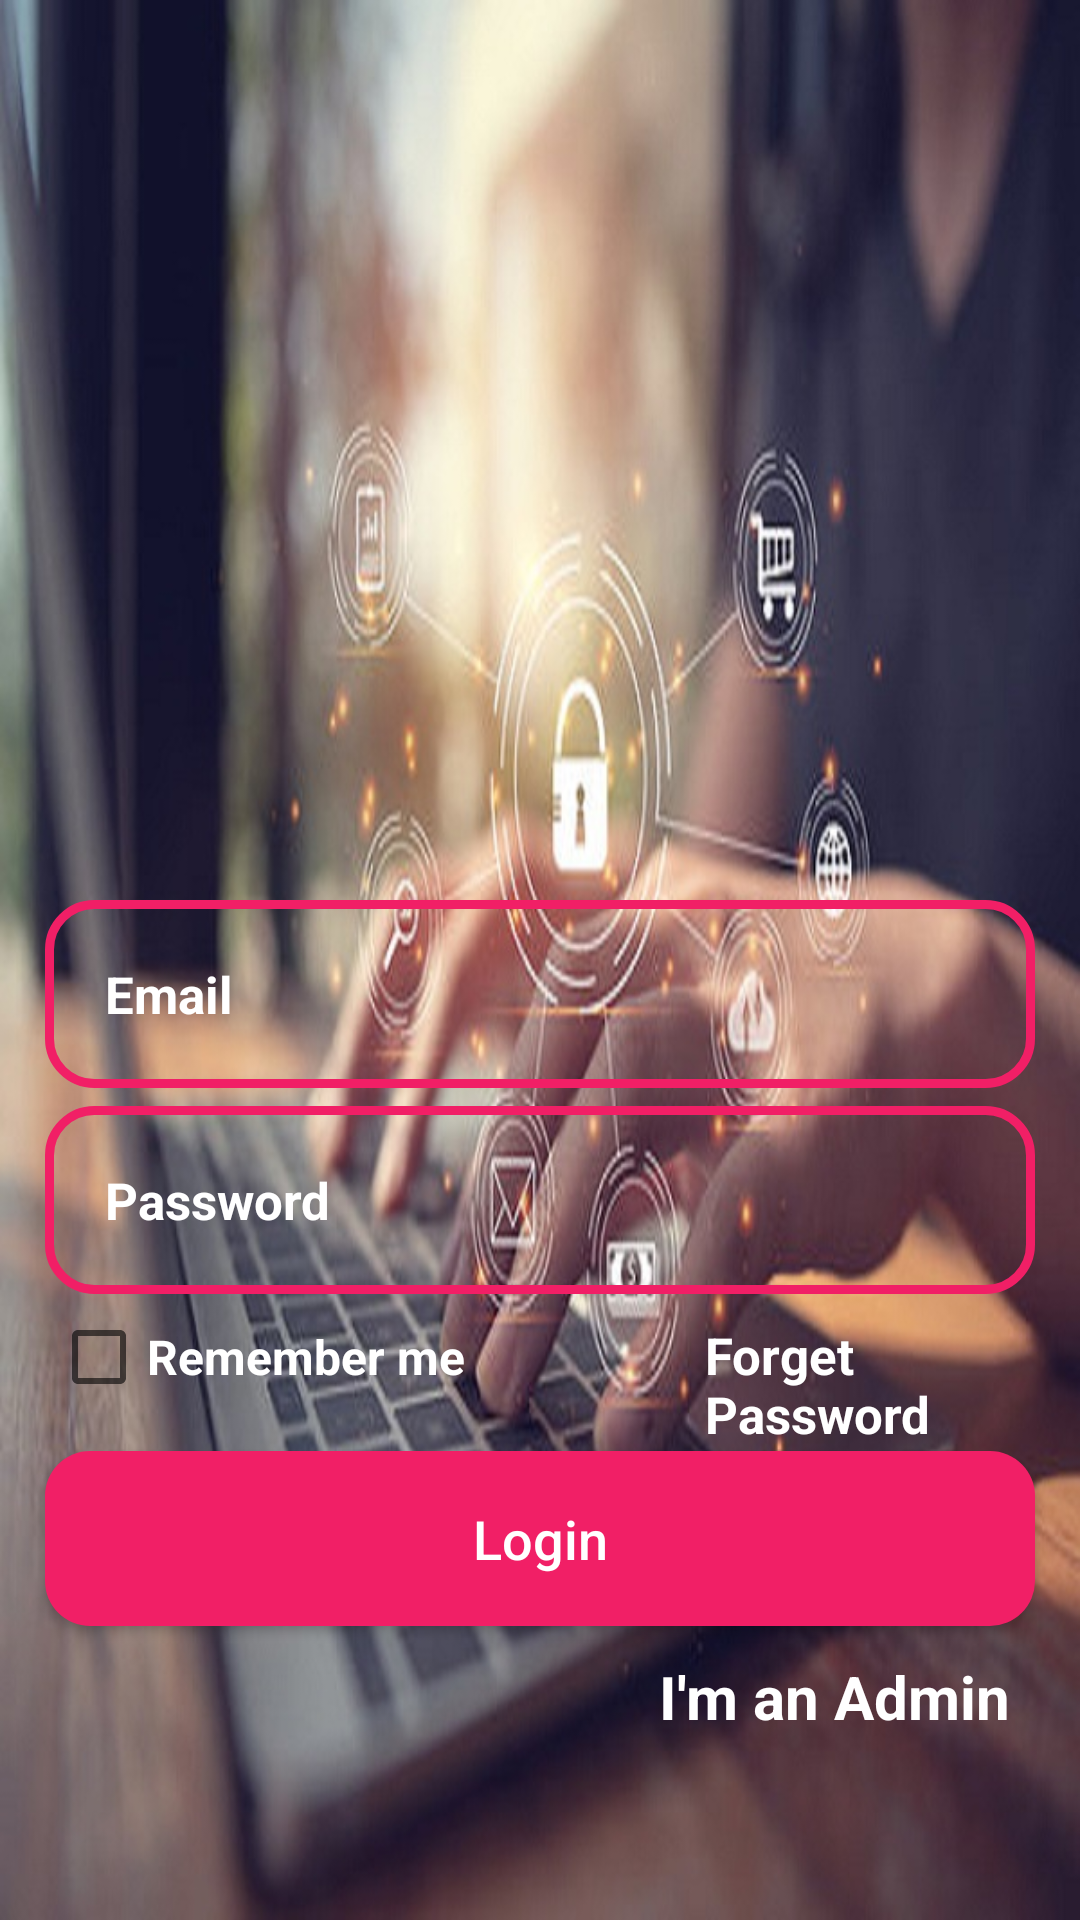

Write the Android layout XML for this screen, with the resource values it uses.
<!-- AndroidManifest.xml: application theme Theme.Ecommerce -->
<!-- res/layout/activity_login.xml -->
<?xml version="1.0" encoding="utf-8"?>
<RelativeLayout xmlns:android="http://schemas.android.com/apk/res/android"
    xmlns:app="http://schemas.android.com/apk/res-auto"
    xmlns:tools="http://schemas.android.com/tools"
    android:layout_width="match_parent"
    android:layout_height="match_parent"
    android:background="@drawable/loiginback"
    tools:context=".LoginActivity">

    <ImageView
        android:layout_width="300dp"
        android:layout_height="100dp"
        android:layout_centerHorizontal="true"
        android:layout_marginTop="200dp"
        android:id="@+id/ecommerce"
        android:src="@drawable/applogo">

    </ImageView>


    <EditText
        android:layout_width="match_parent"
        android:layout_height="wrap_content"
        android:id="@+id/login_email_input"
        android:layout_below="@+id/ecommerce"
        android:background="@drawable/input_designs"
        android:padding="20dp"
        android:layout_marginRight="15dp"
        android:layout_marginLeft="15dp"
        android:hint="Email"
        android:inputType="textEmailAddress"
        android:textColor="@color/white"
        android:textColorHint="@color/white"
        android:textSize="17sp"
        android:textStyle="bold">

    </EditText>


    <EditText
        android:layout_width="match_parent"
        android:layout_height="wrap_content"
        android:id="@+id/login_password_input"
        android:layout_below="@+id/login_email_input"
        android:background="@drawable/input_designs"
        android:padding="20dp"
        android:layout_marginRight="15dp"
        android:layout_marginLeft="15dp"
        android:layout_marginTop="6dp"
        android:hint="Password"
        android:inputType="textPassword"
        android:textColor="@color/white"
        android:textColorHint="@color/white"
        android:textSize="17sp"
        android:textStyle="bold">

    </EditText>


    <LinearLayout
        android:layout_width="match_parent"
        android:layout_height="wrap_content"
        android:id="@+id/linearlayout_i"
        android:layout_below="@+id/login_password_input"
        android:orientation="horizontal"
        android:layout_marginTop="5dp">
        
        <CheckBox
            android:layout_width="wrap_content"
            android:layout_height="wrap_content"
            android:id="@+id/remember_me_chkb"
            style="@style/Widget.AppCompat.CompoundButton.CheckBox"
            android:text="Remember me"
            android:textColor="#fff"
            android:gravity="center_vertical"
            android:textSize="16sp"
            android:textStyle="bold"
            android:layout_marginLeft="17dp">

        </CheckBox>

        <TextView
            android:layout_width="wrap_content"
            android:layout_height="wrap_content"
            android:id="@+id/forget_password_link"
            android:text="Forget Password"
            android:textColor="#fff"
            android:textSize="17sp"
            android:textStyle="bold"
            android:layout_marginLeft="80dp">

        </TextView>
    </LinearLayout>

    <Button
        android:layout_width="match_parent"
        android:layout_height="wrap_content"
        android:id="@+id/login_btn"
        android:layout_below="@+id/linearlayout_i"
        android:layout_marginBottom="10dp"
        android:layout_marginLeft="15dp"
        android:layout_marginRight="15dp"
        android:layout_marginTop="5dp"
        android:background="@drawable/buttons"
        android:padding="17dp"
        android:textAllCaps="false"
        android:textSize="18sp"
        android:text="Login"
        android:textColor="#fff"
        >

    </Button>

    <TextView
        android:layout_width="wrap_content"
        android:layout_height="wrap_content"
        android:id="@+id/admin_panel_link"
        android:text="I'm an Admin"
        android:layout_alignParentEnd="true"
        android:textColor="#fff"
        android:textSize="20sp"
        android:layout_below="@id/login_btn"
        android:textStyle="bold"
        android:layout_marginEnd="23dp"
        android:layout_marginLeft="80dp">

    </TextView>


    <TextView
        android:layout_width="wrap_content"
        android:layout_height="wrap_content"
        android:id="@+id/not_admin_panel_link"
        android:text="I'm not an Admin"
        android:layout_alignParentStart="true"
        android:textColor="#fff"
        android:textSize="20sp"
        android:layout_below="@id/login_btn"
        android:textStyle="bold"
        android:visibility="invisible"
        android:layout_marginStart="23dp"
        >

    </TextView>
        

</RelativeLayout>
<!-- resources referenced by this layout -->
<resources>
  <!-- drawable buttons (drawable) -->
  <?xml version="1.0" encoding="utf-8"?>
  <shape xmlns:android="http://schemas.android.com/apk/res/android">
  
      <solid
          android:color="#F11F66"
          >
  
      </solid>
  
      <corners
          android:radius="15dp"
          >
  
      </corners>
  </shape>
  <!-- drawable input_designs (drawable) -->
  <?xml version="1.0" encoding="utf-8"?>
  <shape xmlns:android="http://schemas.android.com/apk/res/android">
  
      <stroke
          android:color="#F11F66"
          android:width="3dp"
          >
  
      </stroke>
  
      <corners
          android:radius="15dp"
          >
  
      </corners>
  </shape>
  <!-- drawable loiginback: jpg bitmap (drawable, 124711 bytes) -->
  <style name="Theme.Ecommerce" parent="Theme.AppCompat.Light.NoActionBar">
          
          <item name="colorPrimary">@color/purple_500</item>
          <item name="colorPrimaryVariant">@color/purple_700</item>
          <item name="colorOnPrimary">@color/white</item>
          
          <item name="colorSecondary">@color/teal_200</item>
          <item name="colorSecondaryVariant">@color/teal_700</item>
          <item name="colorOnSecondary">@color/black</item>
          
          <item name="android:statusBarColor">?attr/colorPrimaryVariant</item>
          
      </style>
  <!-- not gathered from this repository: default colours our renderer supplied (Android Studio template values) -->
  <color name="purple_500">#FF6200EE</color>
  <color name="purple_700">#FF3700B3</color>
  <color name="teal_200">#FF03DAC5</color>
  <color name="teal_700">#FF018786</color>
  <color name="black">#FF000000</color>
  <color name="white">#FFFFFFFF</color>
</resources>
